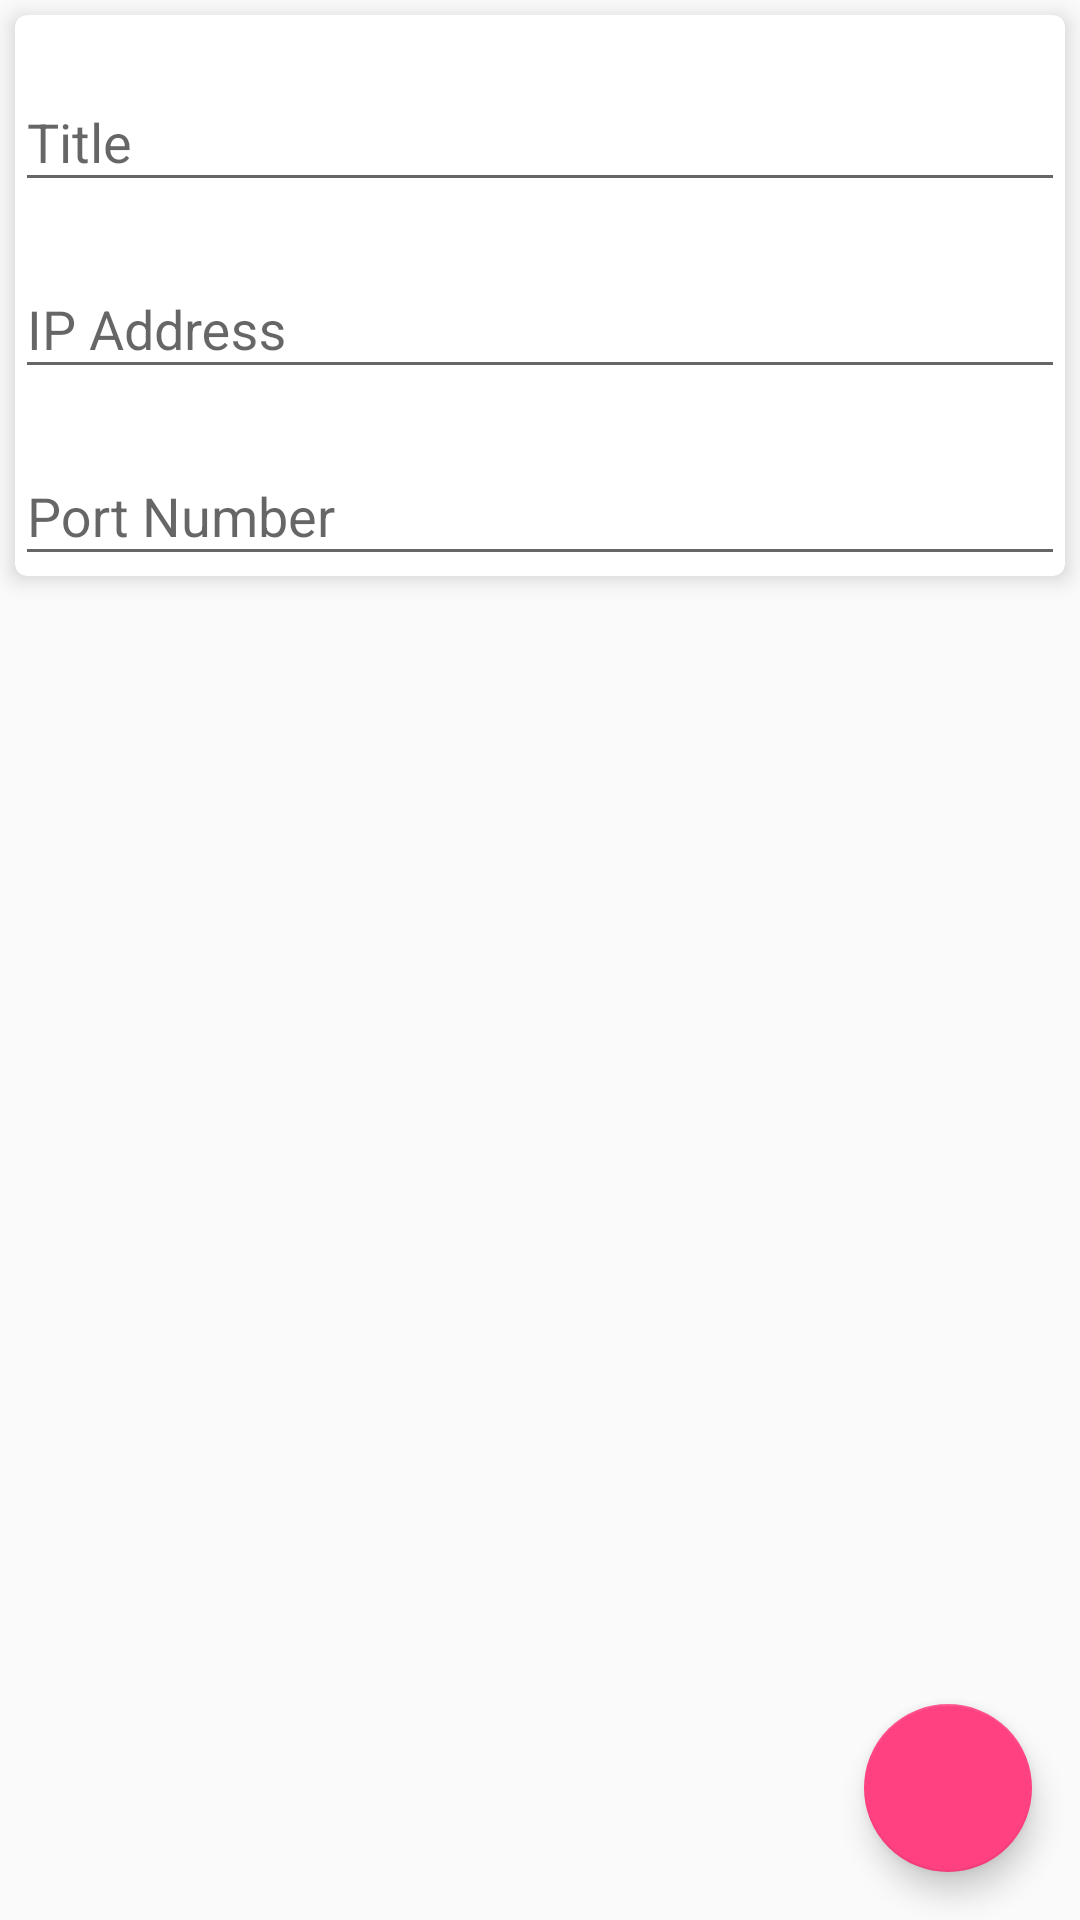

Here is an Android app screen rendered from its layout file. Give the layout XML and the strings, colors and styles it references.
<!-- AndroidManifest.xml: application theme AppTheme -->
<!-- res/layout/edit_activity.xml -->
<?xml version="1.0" encoding="utf-8"?>
<RelativeLayout
    xmlns:android="http://schemas.android.com/apk/res/android"
    android:orientation="vertical"
    android:layout_width="match_parent"
    android:layout_height="match_parent">

    <android.support.v7.widget.CardView
        xmlns:card_view="http://schemas.android.com/apk/res-auto"
        android:id="@+id/optionCard"
        android:layout_width="match_parent"
        android:layout_height="wrap_content"
        android:layout_margin="5dp"
        card_view:cardCornerRadius="4dp"
        card_view:cardElevation="4dp" >

        <LinearLayout
            android:layout_width="match_parent"
            android:layout_height="wrap_content"
            android:orientation="vertical">

            <android.support.design.widget.TextInputLayout
                android:id="@+id/titleLayout"
                android:layout_width="match_parent"
                android:layout_height="wrap_content"
                android:layout_marginTop="10dp">

                <android.support.design.widget.TextInputEditText
                    android:id="@+id/titleTextField"
                    android:layout_width="match_parent"
                    android:layout_height="wrap_content"
                    android:imeOptions="actionNext"
                    android:inputType="text|textNoSuggestions"
                    android:textCursorDrawable="@null"
                    android:hint="@string/title"/>

            </android.support.design.widget.TextInputLayout>

            <android.support.design.widget.TextInputLayout
                android:id="@+id/ipAddressLayout"
                android:layout_width="match_parent"
                android:layout_height="wrap_content"
                android:layout_marginTop="10dp">

                <android.support.design.widget.TextInputEditText
                    android:id="@+id/ipAddressTextField"
                    android:layout_width="match_parent"
                    android:layout_height="wrap_content"
                    android:imeOptions="actionNext"
                    android:inputType="number|textNoSuggestions"
                    android:textCursorDrawable="@null"
                    android:hint="@string/ipAddress"/>

            </android.support.design.widget.TextInputLayout>

            <android.support.design.widget.TextInputLayout
                android:id="@+id/portLayout"
                android:layout_width="match_parent"
                android:layout_height="wrap_content"
                android:layout_marginTop="10dp">

                <android.support.design.widget.TextInputEditText
                    android:id="@+id/portTextField"
                    android:layout_width="match_parent"
                    android:layout_height="wrap_content"
                    android:imeOptions="actionNext"
                    android:inputType="number|textNoSuggestions"
                    android:textCursorDrawable="@null"
                    android:hint="@string/portNumber"/>

            </android.support.design.widget.TextInputLayout>

        </LinearLayout>

    </android.support.v7.widget.CardView>

    <android.support.v7.widget.RecyclerView
        android:id="@+id/parameterListView"
        android:layout_width="match_parent"
        android:layout_height="match_parent"
        android:layout_below="@+id/optionCard"
        android:scrollbars="vertical" />

    <android.support.design.widget.FloatingActionButton
        android:id="@+id/addParameter"
        android:layout_width="wrap_content"
        android:layout_height="wrap_content"
        android:layout_alignParentBottom="true"
        android:layout_alignParentEnd="true"
        android:layout_margin="@dimen/default_margin"
        android:src="@drawable/ic_add_black_24dp"/>

</RelativeLayout>
<!-- resources referenced by this layout -->
<resources>
  <dimen name="default_margin">16dp</dimen>
  <string name="ipAddress">IP Address</string>
  <string name="portNumber">Port Number</string>
  <string name="title">Title</string>
  <style name="AppTheme" parent="Theme.AppCompat.Light.DarkActionBar">
          
          <item name="colorPrimary">@color/colorPrimary</item>
          <item name="colorPrimaryDark">@color/colorPrimaryDark</item>
          <item name="colorAccent">@color/colorAccent</item>
      </style>
  <color name="colorPrimary">#3F51B5</color>
  <color name="colorPrimaryDark">#303F9F</color>
  <color name="colorAccent">#FF4081</color>
</resources>
